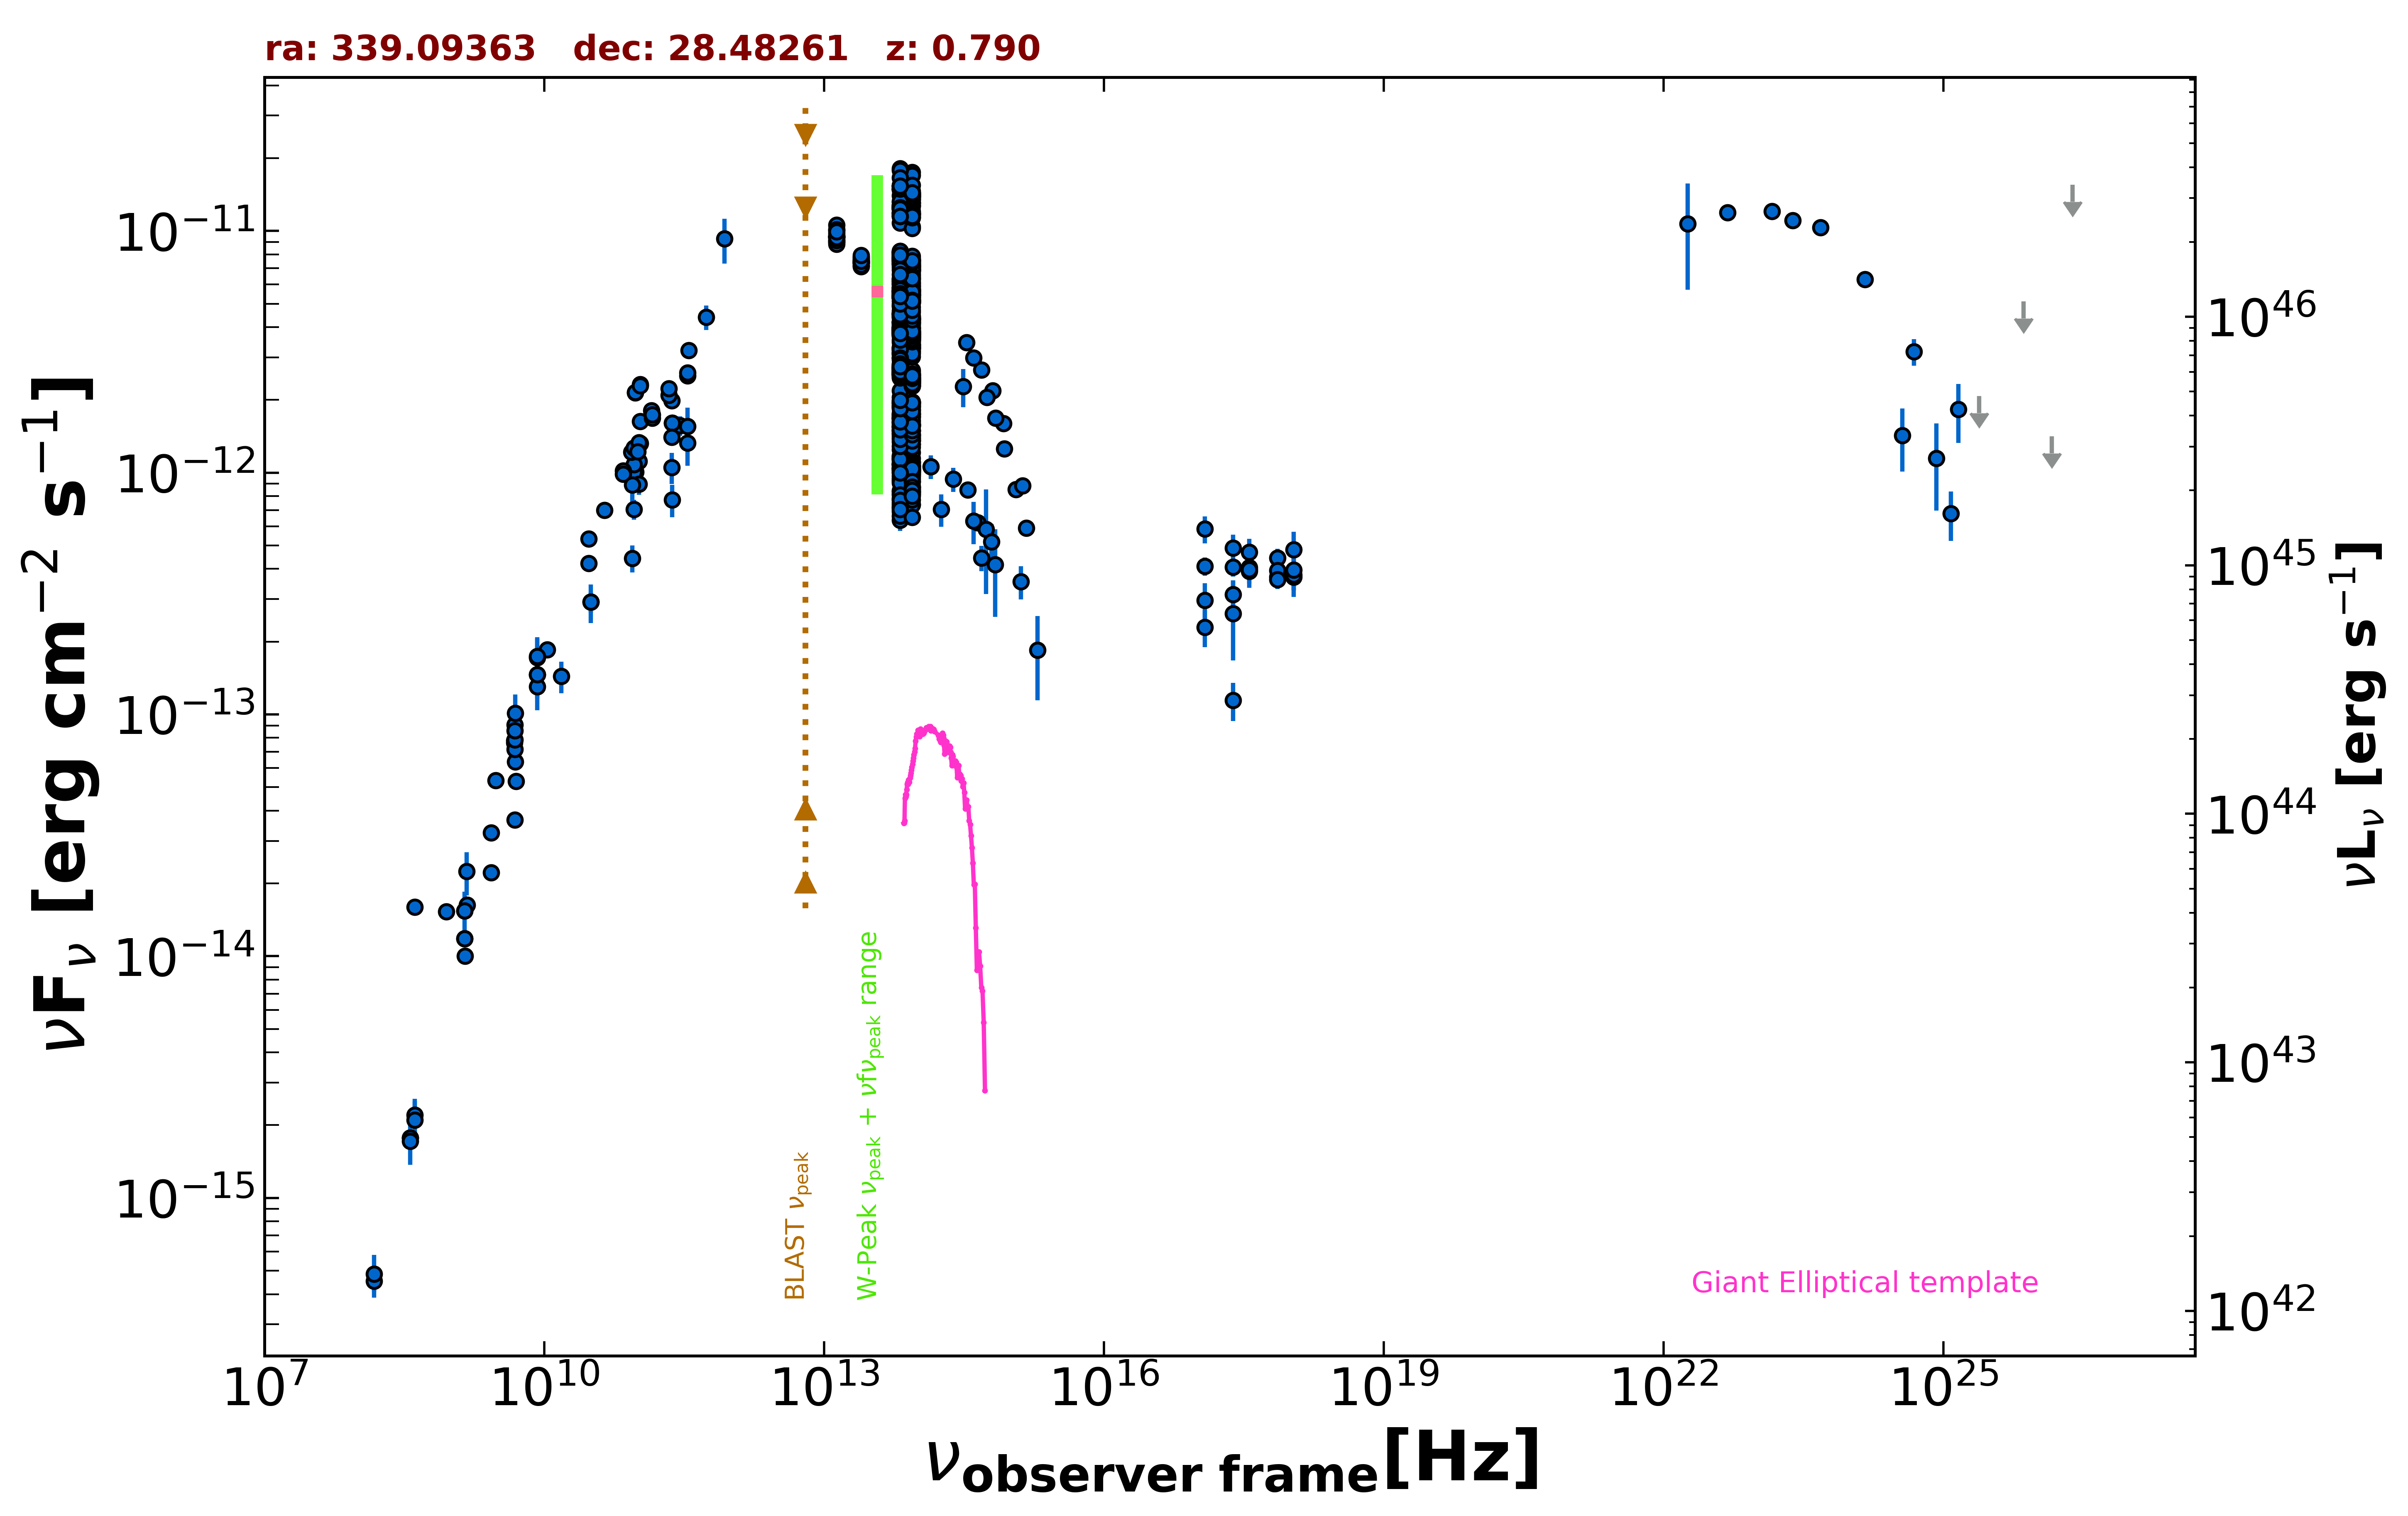

The table this chart was drawn from, first rows:
freq., flux, err_flux, MJD_start, MJD_end, flag, catalog, reference
1.400e+09, 1.544e-14, 4.600e-16, 55000, 55000, , NVSS, Condon et al. 1998  AJ  115  1693
8.870e+08, 1.530e-14, 1.075e-15, 55000, 55000, , RACS, Hale et al. 2021  PASA  38  e058
3.000e+09, 5.334e-14, 1.100e-16, 55000, 55000, , VLASSQL, Gordon et al. 2021  ApJS  255  30
2.418e+17, 2.617e-13, 9.430e-14, 55000, 55000, , RASS, Boller et al. 2016  A&A  103  1
2.418e+17, 4.073e-13, 3.510e-14, 54944, 58668, , 1OUSX, Giommi et al. in preparation
1.209e+17, 4.099e-13, 3.530e-14, 54944, 58668, , 1OUSX, Giommi et al. in preparation
3.627e+17, 4.047e-13, 3.500e-14, 54944, 58668, , 1OUSX, Giommi et al. in preparation
7.253e+17, 3.705e-13, 2.010e-14, 54944, 58668, , 1OUSX, Giommi et al. in preparation
1.088e+18, 3.704e-13, 4.370e-14, 54944, 58668, , 1OUSX, Giommi et al. in preparation
7.253e+17, 4.444e-13, 4.040e-14, 55000, 55000, , 2SXPS, Evans et al. 2020  ApJS  247  54
1.209e+17, 2.962e-13, 5.230e-14, 55000, 55000, , 2SXPS, Evans et al. 2020  ApJS  247  54
3.627e+17, 4.684e-13, 6.485e-14, 55000, 55000, , 2SXPS, Evans et al. 2020  ApJS  247  54
1.088e+18, 4.811e-13, 8.855e-14, 55000, 55000, , 2SXPS, Evans et al. 2020  ApJS  247  54
2.418e+17, 1.145e-13, 2.057e-14, 55000, 55000, , IPC2E, Harris et al. 1990  VizieR  IX/13/2e
1.500e+08, 4.536e-16, 4.545e-17, 55000, 55000, , TGSS150, Intema et al. 2017  A&A  598  A781
8.400e+09, 1.464e-13, 0.000e+00, 55000, 55000, , CRATES, Healey et al. 2007  ApJS  171  61
4.800e+09, 7.800e-14, 6.910e-15, 55000, 55000, , GB6, Gregory et al. 1996  ApJS  103  427
4.800e+09, 7.656e-14, 1.003e-14, 55000, 55000, , GB87, Gregory et al. 1992  VizieR  VIII/14/j20…
1.070e+10, 1.850e-13, 1.050e-15, 55000, 55000, , KUEHR, Kuehr et al. 1981  A&AS  45  367
3.140e+10, 2.920e-13, 5.340e-14, 55000, 55000, , KUEHR, Kuehr et al. 1981  A&AS  45  367
3.140e+10, 2.920e-13, 2.825e-14, 55000, 55000, , KUEHR, Kuehr et al. 1981  A&AS  45  367
1.410e+09, 1.001e-14, 1.400e-16, 55000, 55000, , KUEHR, Kuehr et al. 1981  A&AS  45  367
1.480e+09, 1.628e-14, 8.900e-16, 55000, 55000, , KUEHR, Kuehr et al. 1981  A&AS  45  367
4.900e+09, 6.370e-14, 3.430e-15, 55000, 55000, , KUEHR, Kuehr et al. 1981  A&AS  45  367
1.530e+10, 1.438e-13, 2.140e-14, 55000, 55000, , KUEHR, Kuehr et al. 1981  A&AS  45  367
4.080e+08, 1.595e-14, 8.950e-16, 55000, 55000, , KUEHR, Kuehr et al. 1981  A&AS  45  367
5.000e+09, 5.300e-14, 1.500e-15, 55000, 55000, , KUEHR, Kuehr et al. 1981  A&AS  45  367
2.700e+09, 2.214e-14, 5.400e-16, 55000, 55000, , KUEHR, Kuehr et al. 1981  A&AS  45  367
2.700e+09, 3.240e-14, 5.400e-16, 55000, 55000, , KUEHR, Kuehr et al. 1981  A&AS  45  367
4.080e+08, 2.203e-15, 3.670e-16, 55000, 55000, , KUEHR, Kuehr et al. 1981  A&AS  45  367
4.850e+09, 7.168e-14, 0.000e+00, 55000, 55000, , NORTH20, White and Becker  1992  ApJS  79  331
1.400e+09, 1.182e-14, 0.000e+00, 55000, 55000, , NORTH20, White and Becker  1992  ApJS  79  331
3.650e+08, 1.774e-15, 0.000e+00, 55000, 55000, , NORTH20, White and Becker  1992  ApJS  79  331
4.850e+09, 3.667e-14, 0.000e+00, 55000, 55000, , NORTH20, White and Becker  1992  ApJS  79  331
1.400e+09, 1.182e-14, 0.000e+00, 55000, 55000, , NORTH20, White and Becker  1992  ApJS  79  331
3.650e+08, 1.774e-15, 0.000e+00, 55000, 55000, , NORTH20, White and Becker  1992  ApJS  79  331
9.435e+10, 2.142e-12, 1.510e-13, 56172, 56172, , ALMA, Bonato et al. 2019  MNRAS  485  1188
9.435e+10, 2.151e-12, 1.790e-13, 56172, 56172, , ALMA, Bonato et al. 2019  MNRAS  485  1188
1.063e+11, 2.316e-12, 1.805e-13, 56172, 56172, , ALMA, Bonato et al. 2019  MNRAS  485  1188
1.063e+11, 2.295e-12, 1.700e-13, 56172, 56172, , ALMA, Bonato et al. 2019  MNRAS  485  1188
9.506e+10, 1.006e-12, 9.515e-14, 57216, 57216, , ALMA, Bonato et al. 2019  MNRAS  485  1188
2.850e+11, 1.565e-12, 1.425e-13, 57216, 57216, , ALMA, Bonato et al. 2019  MNRAS  485  1188
2.347e+11, 1.607e-12, 8.000e-14, 57224, 57224, , ALMA, Bonato et al. 2019  MNRAS  485  1188
2.347e+11, 1.605e-12, 8.050e-14, 57224, 57224, , ALMA, Bonato et al. 2019  MNRAS  485  1188
9.149e+10, 1.007e-12, 5.015e-14, 57248, 57248, , ALMA, Bonato et al. 2019  MNRAS  485  1188
9.149e+10, 1.254e-12, 6.300e-14, 57250, 57250, , ALMA, Bonato et al. 2019  MNRAS  485  1188
9.149e+10, 1.245e-12, 6.200e-14, 57250, 57250, , ALMA, Bonato et al. 2019  MNRAS  485  1188
3.435e+11, 1.556e-12, 3.030e-13, 57472, 57472, , ALMA, Bonato et al. 2019  MNRAS  485  1188
1.035e+11, 1.117e-12, 1.060e-13, 57472, 57472, , ALMA, Bonato et al. 2019  MNRAS  485  1188
9.150e+10, 1.079e-12, 1.023e-13, 57472, 57472, , ALMA, Bonato et al. 2019  MNRAS  485  1188
1.064e+11, 1.628e-12, 8.150e-14, 57512, 57512, , ALMA, Bonato et al. 2019  MNRAS  485  1188
1.405e+11, 1.805e-12, 9.000e-14, 57524, 57524, , ALMA, Bonato et al. 2019  MNRAS  485  1188
9.150e+10, 1.241e-12, 6.200e-14, 57550, 57550, , ALMA, Bonato et al. 2019  MNRAS  485  1188
3.435e+11, 2.514e-12, 1.445e-13, 57550, 57550, , ALMA, Bonato et al. 2019  MNRAS  485  1188
1.035e+11, 1.301e-12, 6.500e-14, 57550, 57550, , ALMA, Bonato et al. 2019  MNRAS  485  1188
3.435e+11, 2.592e-12, 1.295e-13, 57569, 57569, , ALMA, Bonato et al. 2019  MNRAS  485  1188
1.064e+11, 1.321e-12, 6.650e-14, 57624, 57624, , ALMA, Bonato et al. 2019  MNRAS  485  1188
1.035e+11, 8.963e-13, 8.490e-14, 57648, 57648, , ALMA, Bonato et al. 2019  MNRAS  485  1188
3.435e+11, 1.326e-12, 2.580e-13, 57648, 57648, , ALMA, Bonato et al. 2019  MNRAS  485  1188
2.330e+11, 1.053e-12, 1.538e-13, 57650, 57650, , ALMA, Bonato et al. 2019  MNRAS  485  1188
... 762 more rows
